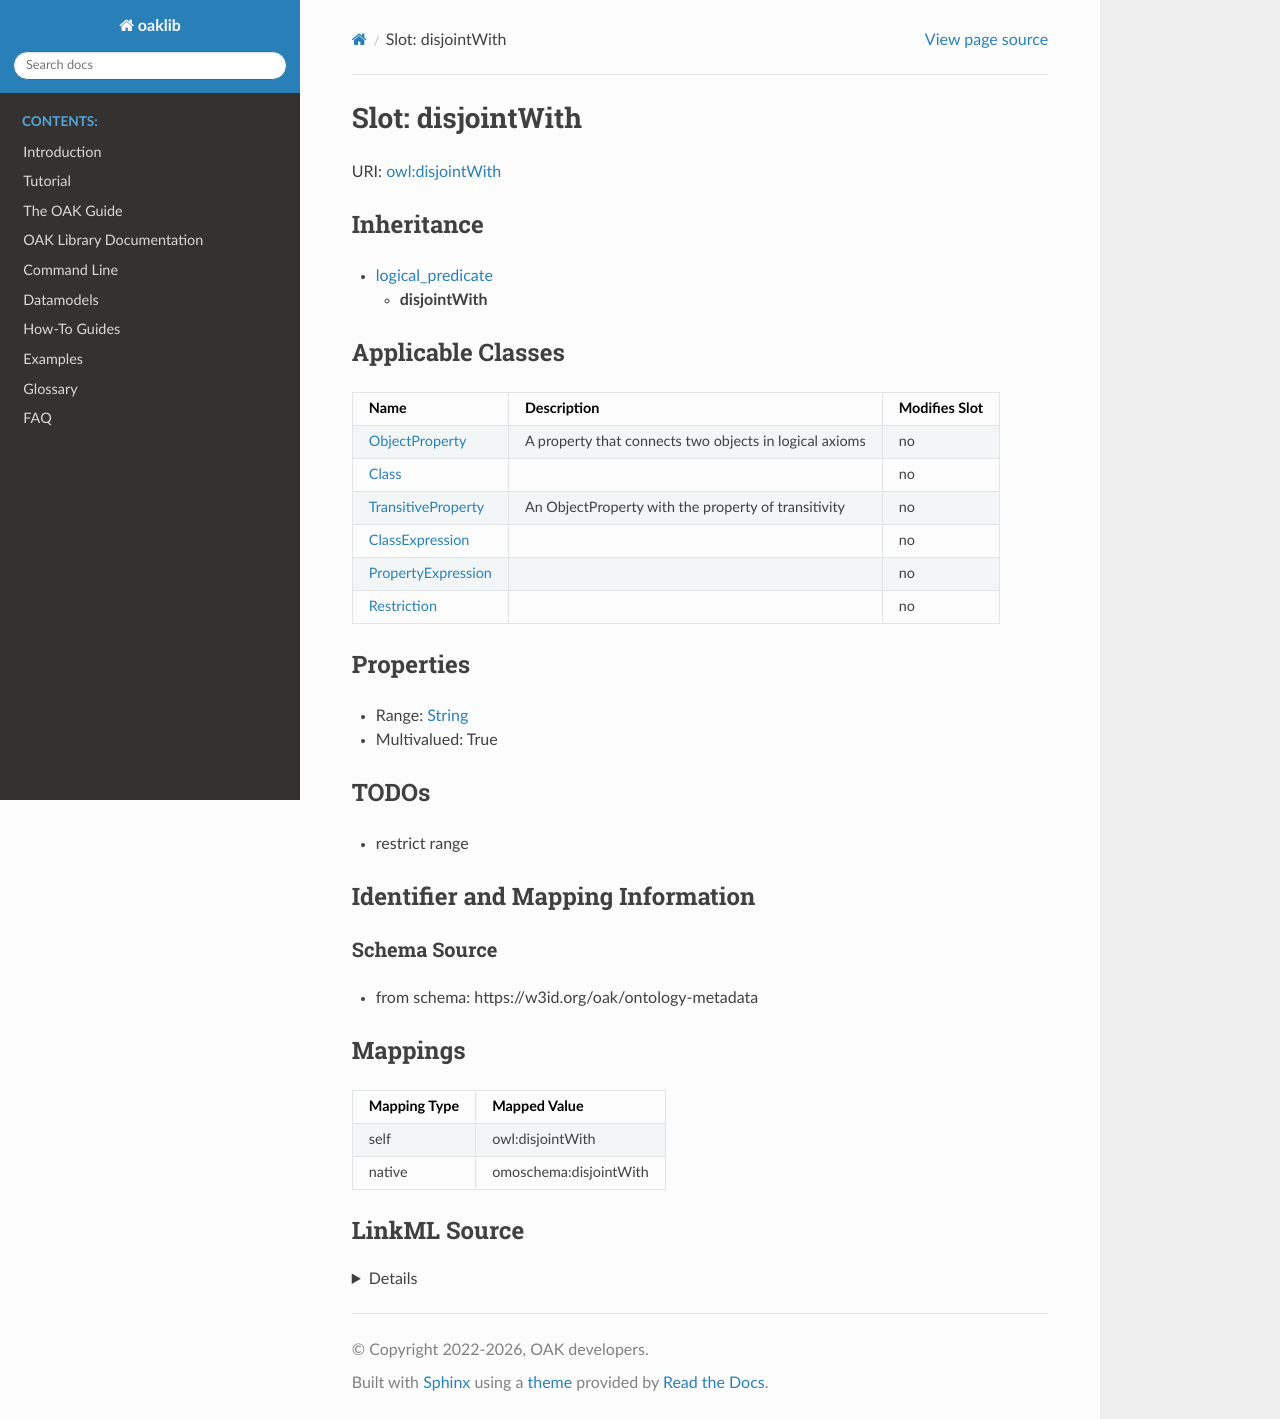

repository: INCATools/ontology-access-kit · page: datamodels/ontology-metadata/disjointWith.html · generator: sphinx



# Slot: disjointWith



URI: [owl:disjointWith](http://www.w3.org/2002/07/owl#disjointWith)




## Inheritance

* [logical_predicate](logical_predicate.md)
    * **disjointWith**






## Applicable Classes

| Name | Description | Modifies Slot |
| --- | --- | --- |
| [ClassExpression](ClassExpression.md) |  |  no  |
| [Class](Class.md) |  |  no  |
| [Restriction](Restriction.md) |  |  no  |
| [ObjectProperty](ObjectProperty.md) | A property that connects two objects in logical axioms |  no  |
| [TransitiveProperty](TransitiveProperty.md) | An ObjectProperty with the property of transitivity |  no  |
| [PropertyExpression](PropertyExpression.md) |  |  no  |







## Properties

* Range: [String](String.md)

* Multivalued: True





## TODOs

* restrict range

## Identifier and Mapping Information







### Schema Source


* from schema: https://w3id.org/oak/ontology-metadata




## Mappings

| Mapping Type | Mapped Value |
| ---  | ---  |
| self | owl:disjointWith |
| native | omoschema:disjointWith |




## LinkML Source

<details>
```yaml
name: disjointWith
todos:
- restrict range
from_schema: https://w3id.org/oak/ontology-metadata
rank: 1000
is_a: logical_predicate
slot_uri: owl:disjointWith
alias: disjointWith
domain_of:
- ClassExpression
- PropertyExpression
range: string
multivalued: true

```
</details>
